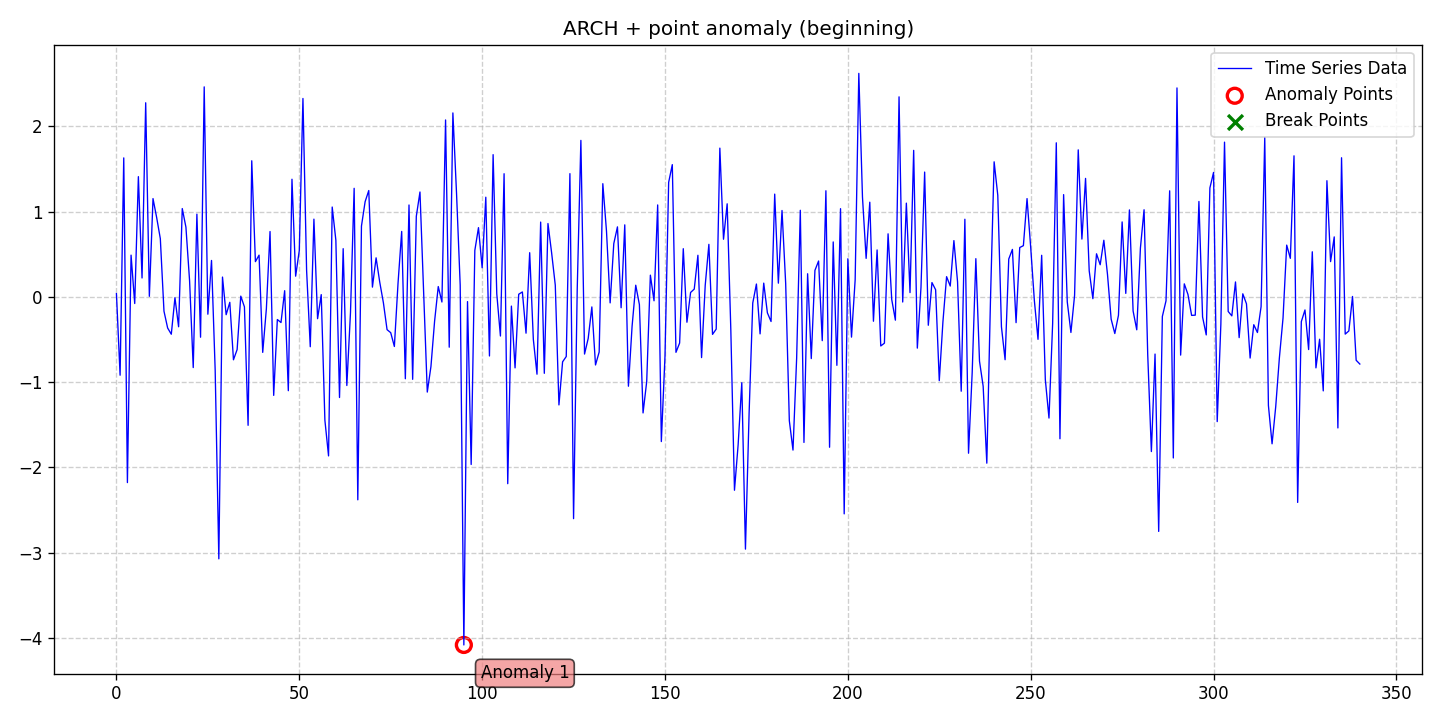

The table this chart was drawn from, first rows:
date, data, stationary, det_lin_up, det_lin_down, det_quad, det_cubic, det_exp, det_damped, stoc_trend, volatility, single_seas, multiple_seas, point_anom_single, point_anom_multi, collect_anom, context_anom, mean_shift, var_shift, trend_shift, point_anom_count, point_anom_location, point_anom_point, collect_anom_count
2020-01-01, 0.03789, 0, 0, 0, 0, 0, 0, 0, 0, 1, 0, 0, 1, 0, 0, 0, 0, 0, 0, 1, beginning, [95], 0
2020-01-02, -0.9191, 0, 0, 0, 0, 0, 0, 0, 0, 1, 0, 0, 1, 0, 0, 0, 0, 0, 0, 1, beginning, [95], 0
2020-01-03, 1.629, 0, 0, 0, 0, 0, 0, 0, 0, 1, 0, 0, 1, 0, 0, 0, 0, 0, 0, 1, beginning, [95], 0
2020-01-04, -2.178, 0, 0, 0, 0, 0, 0, 0, 0, 1, 0, 0, 1, 0, 0, 0, 0, 0, 0, 1, beginning, [95], 0
2020-01-05, 0.4886, 0, 0, 0, 0, 0, 0, 0, 0, 1, 0, 0, 1, 0, 0, 0, 0, 0, 0, 1, beginning, [95], 0
2020-01-06, -0.07856, 0, 0, 0, 0, 0, 0, 0, 0, 1, 0, 0, 1, 0, 0, 0, 0, 0, 0, 1, beginning, [95], 0
2020-01-07, 1.409, 0, 0, 0, 0, 0, 0, 0, 0, 1, 0, 0, 1, 0, 0, 0, 0, 0, 0, 1, beginning, [95], 0
2020-01-08, 0.2208, 0, 0, 0, 0, 0, 0, 0, 0, 1, 0, 0, 1, 0, 0, 0, 0, 0, 0, 1, beginning, [95], 0
2020-01-09, 2.275, 0, 0, 0, 0, 0, 0, 0, 0, 1, 0, 0, 1, 0, 0, 0, 0, 0, 0, 1, beginning, [95], 0
2020-01-10, 0.006035, 0, 0, 0, 0, 0, 0, 0, 0, 1, 0, 0, 1, 0, 0, 0, 0, 0, 0, 1, beginning, [95], 0
2020-01-11, 1.151, 0, 0, 0, 0, 0, 0, 0, 0, 1, 0, 0, 1, 0, 0, 0, 0, 0, 0, 1, beginning, [95], 0
2020-01-12, 0.9288, 0, 0, 0, 0, 0, 0, 0, 0, 1, 0, 0, 1, 0, 0, 0, 0, 0, 0, 1, beginning, [95], 0
2020-01-13, 0.6823, 0, 0, 0, 0, 0, 0, 0, 0, 1, 0, 0, 1, 0, 0, 0, 0, 0, 0, 1, beginning, [95], 0
2020-01-14, -0.1686, 0, 0, 0, 0, 0, 0, 0, 0, 1, 0, 0, 1, 0, 0, 0, 0, 0, 0, 1, beginning, [95], 0
2020-01-15, -0.3654, 0, 0, 0, 0, 0, 0, 0, 0, 1, 0, 0, 1, 0, 0, 0, 0, 0, 0, 1, beginning, [95], 0
2020-01-16, -0.4385, 0, 0, 0, 0, 0, 0, 0, 0, 1, 0, 0, 1, 0, 0, 0, 0, 0, 0, 1, beginning, [95], 0
2020-01-17, -0.01086, 0, 0, 0, 0, 0, 0, 0, 0, 1, 0, 0, 1, 0, 0, 0, 0, 0, 0, 1, beginning, [95], 0
2020-01-18, -0.351, 0, 0, 0, 0, 0, 0, 0, 0, 1, 0, 0, 1, 0, 0, 0, 0, 0, 0, 1, beginning, [95], 0
2020-01-19, 1.035, 0, 0, 0, 0, 0, 0, 0, 0, 1, 0, 0, 1, 0, 0, 0, 0, 0, 0, 1, beginning, [95], 0
2020-01-20, 0.817, 0, 0, 0, 0, 0, 0, 0, 0, 1, 0, 0, 1, 0, 0, 0, 0, 0, 0, 1, beginning, [95], 0
2020-01-21, 0.1886, 0, 0, 0, 0, 0, 0, 0, 0, 1, 0, 0, 1, 0, 0, 0, 0, 0, 0, 1, beginning, [95], 0
2020-01-22, -0.8293, 0, 0, 0, 0, 0, 0, 0, 0, 1, 0, 0, 1, 0, 0, 0, 0, 0, 0, 1, beginning, [95], 0
2020-01-23, 0.9689, 0, 0, 0, 0, 0, 0, 0, 0, 1, 0, 0, 1, 0, 0, 0, 0, 0, 0, 1, beginning, [95], 0
2020-01-24, -0.4736, 0, 0, 0, 0, 0, 0, 0, 0, 1, 0, 0, 1, 0, 0, 0, 0, 0, 0, 1, beginning, [95], 0
2020-01-25, 2.461, 0, 0, 0, 0, 0, 0, 0, 0, 1, 0, 0, 1, 0, 0, 0, 0, 0, 0, 1, beginning, [95], 0
2020-01-26, -0.2038, 0, 0, 0, 0, 0, 0, 0, 0, 1, 0, 0, 1, 0, 0, 0, 0, 0, 0, 1, beginning, [95], 0
2020-01-27, 0.4262, 0, 0, 0, 0, 0, 0, 0, 0, 1, 0, 0, 1, 0, 0, 0, 0, 0, 0, 1, beginning, [95], 0
2020-01-28, -0.8607, 0, 0, 0, 0, 0, 0, 0, 0, 1, 0, 0, 1, 0, 0, 0, 0, 0, 0, 1, beginning, [95], 0
2020-01-29, -3.071, 0, 0, 0, 0, 0, 0, 0, 0, 1, 0, 0, 1, 0, 0, 0, 0, 0, 0, 1, beginning, [95], 0
2020-01-30, 0.2315, 0, 0, 0, 0, 0, 0, 0, 0, 1, 0, 0, 1, 0, 0, 0, 0, 0, 0, 1, beginning, [95], 0
2020-01-31, -0.2095, 0, 0, 0, 0, 0, 0, 0, 0, 1, 0, 0, 1, 0, 0, 0, 0, 0, 0, 1, beginning, [95], 0
2020-02-01, -0.06458, 0, 0, 0, 0, 0, 0, 0, 0, 1, 0, 0, 1, 0, 0, 0, 0, 0, 0, 1, beginning, [95], 0
2020-02-02, -0.7382, 0, 0, 0, 0, 0, 0, 0, 0, 1, 0, 0, 1, 0, 0, 0, 0, 0, 0, 1, beginning, [95], 0
2020-02-03, -0.6186, 0, 0, 0, 0, 0, 0, 0, 0, 1, 0, 0, 1, 0, 0, 0, 0, 0, 0, 1, beginning, [95], 0
2020-02-04, 0.008026, 0, 0, 0, 0, 0, 0, 0, 0, 1, 0, 0, 1, 0, 0, 0, 0, 0, 0, 1, beginning, [95], 0
2020-02-05, -0.1176, 0, 0, 0, 0, 0, 0, 0, 0, 1, 0, 0, 1, 0, 0, 0, 0, 0, 0, 1, beginning, [95], 0
2020-02-06, -1.506, 0, 0, 0, 0, 0, 0, 0, 0, 1, 0, 0, 1, 0, 0, 0, 0, 0, 0, 1, beginning, [95], 0
2020-02-07, 1.595, 0, 0, 0, 0, 0, 0, 0, 0, 1, 0, 0, 1, 0, 0, 0, 0, 0, 0, 1, beginning, [95], 0
2020-02-08, 0.4124, 0, 0, 0, 0, 0, 0, 0, 0, 1, 0, 0, 1, 0, 0, 0, 0, 0, 0, 1, beginning, [95], 0
2020-02-09, 0.4885, 0, 0, 0, 0, 0, 0, 0, 0, 1, 0, 0, 1, 0, 0, 0, 0, 0, 0, 1, beginning, [95], 0
2020-02-10, -0.6514, 0, 0, 0, 0, 0, 0, 0, 0, 1, 0, 0, 1, 0, 0, 0, 0, 0, 0, 1, beginning, [95], 0
2020-02-11, -0.1395, 0, 0, 0, 0, 0, 0, 0, 0, 1, 0, 0, 1, 0, 0, 0, 0, 0, 0, 1, beginning, [95], 0
2020-02-12, 0.7654, 0, 0, 0, 0, 0, 0, 0, 0, 1, 0, 0, 1, 0, 0, 0, 0, 0, 0, 1, beginning, [95], 0
2020-02-13, -1.155, 0, 0, 0, 0, 0, 0, 0, 0, 1, 0, 0, 1, 0, 0, 0, 0, 0, 0, 1, beginning, [95], 0
2020-02-14, -0.2662, 0, 0, 0, 0, 0, 0, 0, 0, 1, 0, 0, 1, 0, 0, 0, 0, 0, 0, 1, beginning, [95], 0
2020-02-15, -0.3017, 0, 0, 0, 0, 0, 0, 0, 0, 1, 0, 0, 1, 0, 0, 0, 0, 0, 0, 1, beginning, [95], 0
2020-02-16, 0.07164, 0, 0, 0, 0, 0, 0, 0, 0, 1, 0, 0, 1, 0, 0, 0, 0, 0, 0, 1, beginning, [95], 0
2020-02-17, -1.1, 0, 0, 0, 0, 0, 0, 0, 0, 1, 0, 0, 1, 0, 0, 0, 0, 0, 0, 1, beginning, [95], 0
2020-02-18, 1.378, 0, 0, 0, 0, 0, 0, 0, 0, 1, 0, 0, 1, 0, 0, 0, 0, 0, 0, 1, beginning, [95], 0
2020-02-19, 0.242, 0, 0, 0, 0, 0, 0, 0, 0, 1, 0, 0, 1, 0, 0, 0, 0, 0, 0, 1, beginning, [95], 0
2020-02-20, 0.5418, 0, 0, 0, 0, 0, 0, 0, 0, 1, 0, 0, 1, 0, 0, 0, 0, 0, 0, 1, beginning, [95], 0
2020-02-21, 2.325, 0, 0, 0, 0, 0, 0, 0, 0, 1, 0, 0, 1, 0, 0, 0, 0, 0, 0, 1, beginning, [95], 0
2020-02-22, 0.3091, 0, 0, 0, 0, 0, 0, 0, 0, 1, 0, 0, 1, 0, 0, 0, 0, 0, 0, 1, beginning, [95], 0
2020-02-23, -0.585, 0, 0, 0, 0, 0, 0, 0, 0, 1, 0, 0, 1, 0, 0, 0, 0, 0, 0, 1, beginning, [95], 0
2020-02-24, 0.9105, 0, 0, 0, 0, 0, 0, 0, 0, 1, 0, 0, 1, 0, 0, 0, 0, 0, 0, 1, beginning, [95], 0
2020-02-25, -0.2563, 0, 0, 0, 0, 0, 0, 0, 0, 1, 0, 0, 1, 0, 0, 0, 0, 0, 0, 1, beginning, [95], 0
2020-02-26, 0.02566, 0, 0, 0, 0, 0, 0, 0, 0, 1, 0, 0, 1, 0, 0, 0, 0, 0, 0, 1, beginning, [95], 0
2020-02-27, -1.446, 0, 0, 0, 0, 0, 0, 0, 0, 1, 0, 0, 1, 0, 0, 0, 0, 0, 0, 1, beginning, [95], 0
2020-02-28, -1.865, 0, 0, 0, 0, 0, 0, 0, 0, 1, 0, 0, 1, 0, 0, 0, 0, 0, 0, 1, beginning, [95], 0
2020-02-29, 1.053, 0, 0, 0, 0, 0, 0, 0, 0, 1, 0, 0, 1, 0, 0, 0, 0, 0, 0, 1, beginning, [95], 0
... 281 more rows
